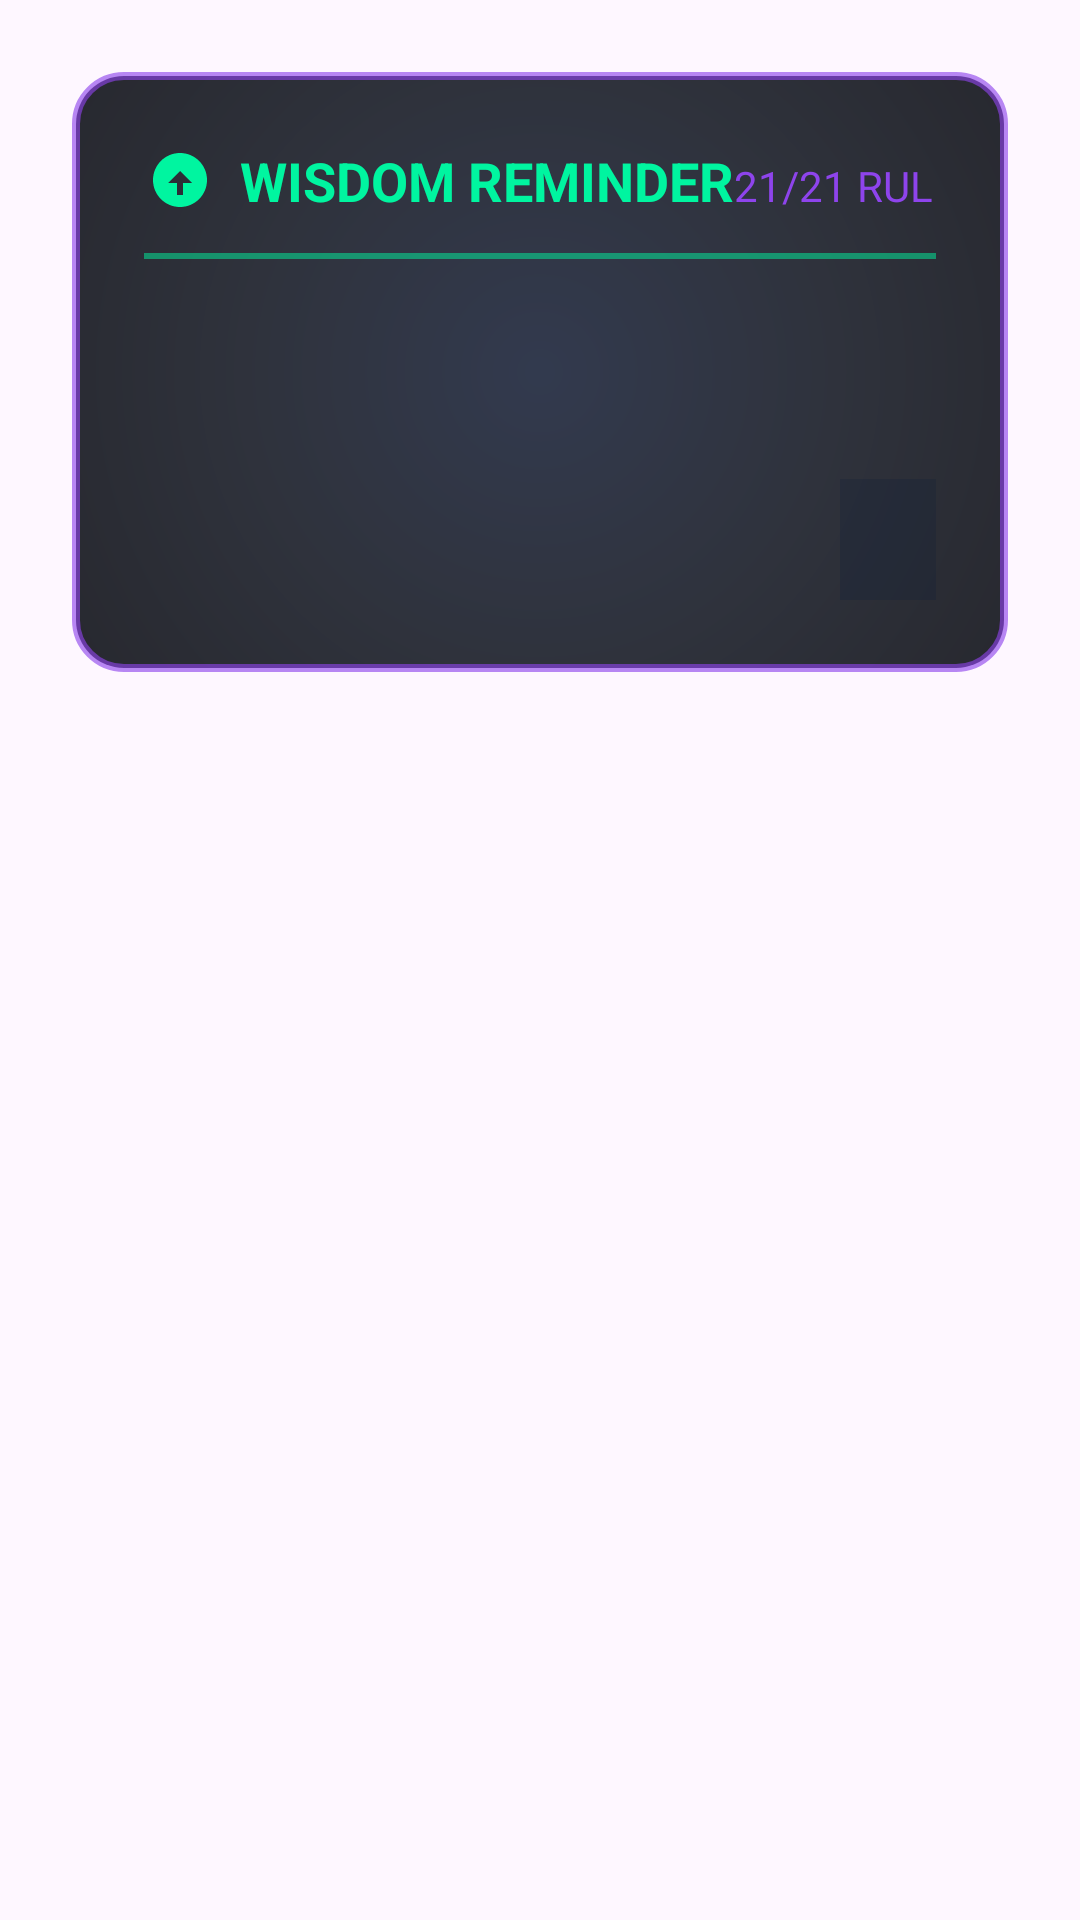

Write the Android layout XML for this screen, with the resource values it uses.
<!-- AndroidManifest.xml: application theme Theme.WisdomReminder -->
<!-- res/layout/wisdom_overlay.xml -->
<?xml version="1.0" encoding="utf-8"?>
<FrameLayout
    xmlns:android="http://schemas.android.com/apk/res/android"
    xmlns:app="http://schemas.android.com/apk/res-auto"
    android:layout_width="wrap_content"
    android:layout_height="wrap_content"
    android:layout_gravity="center">

    <LinearLayout
        android:layout_width="match_parent"
        android:layout_height="wrap_content"
        android:orientation="vertical"
        android:layout_margin="24dp"
        android:padding="24dp"
        android:background="@drawable/wisdom_card_background">

        
        <LinearLayout
            android:layout_width="match_parent"
            android:layout_height="wrap_content"
            android:orientation="horizontal"
            android:layout_marginBottom="12dp">

            <ImageView
                android:layout_width="24dp"
                android:layout_height="24dp"
                android:src="@drawable/ic_wisdom"
                android:layout_gravity="center_vertical"
                app:tint="#00F5A0"/>

            <TextView
                android:layout_width="wrap_content"
                android:layout_height="wrap_content"
                android:text="WISDOM REMINDER"
                android:textSize="18sp"
                android:textStyle="bold"
                android:textColor="#00F5A0"
                android:layout_marginStart="8dp"/>

            <View
                android:layout_width="0dp"
                android:layout_height="1dp"
                android:layout_weight="1"/>

            <TextView
                android:layout_width="wrap_content"
                android:layout_height="wrap_content"
                android:text="21/21 RULE"
                android:textSize="14sp"
                android:textColor="#8E44EC"/>
        </LinearLayout>

        
        <View
            android:layout_width="match_parent"
            android:layout_height="2dp"
            android:background="#8000F5A0"
            android:layout_marginBottom="20dp"/>

        
        <TextView
            android:id="@+id/wisdom_text"
            android:layout_width="match_parent"
            android:layout_height="wrap_content"
            android:textSize="22sp"
            android:textColor="#FFFFFF"
            android:textAlignment="center"
            android:layout_marginBottom="24dp"
            android:textStyle="bold"
            android:shadowColor="#8E44EC"
            android:shadowDx="0"
            android:shadowDy="0"
            android:shadowRadius="10"/>

        
        <TextView
            android:id="@+id/wisdom_source"
            android:layout_width="wrap_content"
            android:layout_height="wrap_content"
            android:textSize="18sp"
            android:textStyle="italic"
            android:textColor="#00A7FE"
            android:layout_gravity="end"
            android:background="#50162036"
            android:paddingHorizontal="16dp"
            android:paddingVertical="8dp"/>
    </LinearLayout>
</FrameLayout>
<!-- resources referenced by this layout -->
<resources>
  <!-- drawable ic_wisdom (drawable) -->
  <?xml version="1.0" encoding="utf-8"?>
  <vector xmlns:android="http://schemas.android.com/apk/res/android"
      android:width="24dp"
      android:height="24dp"
      android:viewportWidth="24"
      android:viewportHeight="24">
      <path
          android:fillColor="#FFFFFF"
          android:pathData="M12,3C7.03,3 3,7.03 3,12s4.03,9 9,9 9,-4.03 9,-9 -4.03,-9 -9,-9zM13,13v4h-2v-4L8,13L12,9l4,4h-3z"/>
  </vector>
  <!-- drawable wisdom_card_background (drawable) -->
  <?xml version="1.0" encoding="utf-8"?>
  <shape xmlns:android="http://schemas.android.com/apk/res/android"
      android:shape="rectangle">
  
      
      <gradient
          android:type="radial"
          android:centerX="0.5"
          android:centerY="0.5"
          android:gradientRadius="100%p"
          android:startColor="#E0162036"
          android:centerColor="#E0121721"
          android:endColor="#E0080A10" />
  
      
      <stroke
          android:width="2.5dp"
          android:color="#A08E44EC" />
  
      <corners android:radius="16dp" />
  </shape>
  <style name="Theme.WisdomReminder" parent="Theme.Material3.DayNight.NoActionBar">
          
          <item name="colorPrimary">@color/Purple40</item>
          <item name="colorPrimaryContainer">@color/Purple80</item>
          <item name="colorOnPrimary">@android:color/white</item>
          
          <item name="colorSecondary">@color/PurpleGrey40</item>
          <item name="colorSecondaryContainer">@color/PurpleGrey80</item>
          <item name="colorOnSecondary">@android:color/white</item>
          
          <item name="colorTertiary">@color/Pink40</item>
          <item name="colorTertiaryContainer">@color/Pink80</item>
          <item name="colorOnTertiary">@android:color/white</item>
          
          <item name="android:statusBarColor">?attr/colorPrimary</item>
      </style>
</resources>
